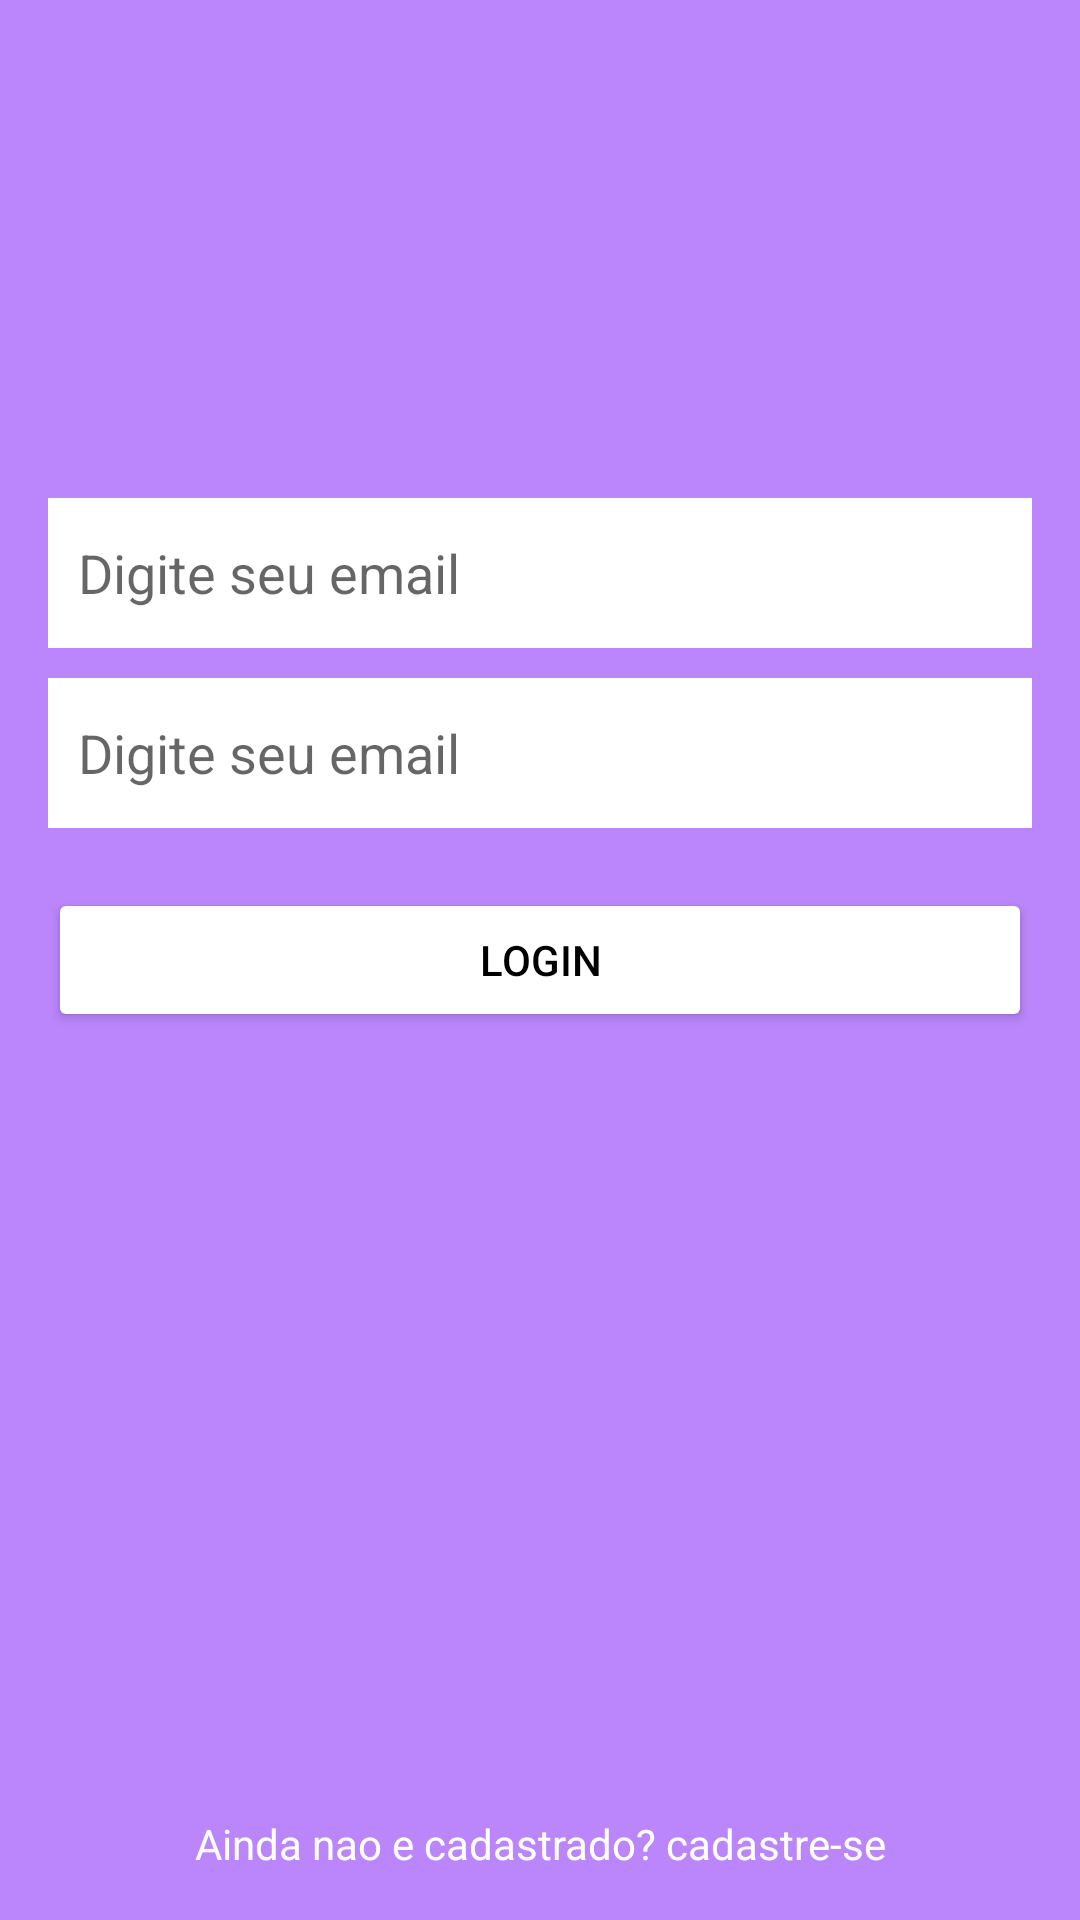

Produce the Android XML layout that renders to this screen, including the resource entries it uses.
<!-- AndroidManifest.xml: application theme Theme.ConstraintLayoutTeste -->
<!-- res/layout/login.xml -->
<?xml version="1.0" encoding="utf-8"?>
<androidx.constraintlayout.widget.ConstraintLayout xmlns:android="http://schemas.android.com/apk/res/android"
    xmlns:app="http://schemas.android.com/apk/res-auto"
    android:layout_width="match_parent"
    android:layout_height="match_parent"
    android:background="@color/purple_200"
    android:padding="16dp">


    <EditText
        android:id="@+id/edit_email"
        android:layout_width="0dp"
        android:layout_height="50dp"
        android:layout_marginTop="150dp"
        android:background="#FFFFFF"
        android:hint="Digite seu email"
        android:padding="10dp"
        app:layout_constraintEnd_toEndOf="parent"
        app:layout_constraintStart_toStartOf="parent"
        app:layout_constraintTop_toTopOf="parent" />

    <EditText
        android:id="@+id/edit_senha"
        android:layout_width="0dp"
        android:layout_height="50dp"
        android:layout_marginTop="10dp"
        android:background="#FFFFFF"
        android:hint="Digite seu email"
        android:padding="10dp"
        app:layout_constraintEnd_toEndOf="@id/edit_email"
        app:layout_constraintStart_toStartOf="@id/edit_email"
        app:layout_constraintTop_toBottomOf="@id/edit_email" />

    <Button
        android:layout_marginTop="20dp"
        app:layout_constraintTop_toBottomOf="@+id/edit_senha"
        app:layout_constraintStart_toStartOf="parent"
        app:layout_constraintEnd_toEndOf="parent"
        android:id="@+id/button_login"
        android:text="Login"
        android:backgroundTint="@color/white"
        android:textColor="#000000"
        android:layout_width="0dp"
        android:layout_height="wrap_content"/>

    <TextView
        android:id="@+id/button_esqueci_senha"
        android:layout_width="wrap_content"
        android:layout_height="wrap_content"
        android:backgroundTint="@color/white"
        android:gravity="center"
        android:text="Ainda nao e cadastrado? cadastre-se"
        android:textColor="#FFFFFF"
        app:layout_constraintBottom_toBottomOf="parent"
        app:layout_constraintEnd_toEndOf="parent"
        app:layout_constraintStart_toStartOf="parent"
         />

</androidx.constraintlayout.widget.ConstraintLayout>
<!-- resources referenced by this layout -->
<resources>
  <style name="Theme.ConstraintLayoutTeste" parent="Theme.MaterialComponents.DayNight.DarkActionBar">
          
          <item name="colorPrimary">@color/purple_500</item>
          <item name="colorPrimaryVariant">@color/purple_700</item>
          <item name="colorOnPrimary">@color/white</item>
          
          <item name="colorSecondary">@color/teal_200</item>
          <item name="colorSecondaryVariant">@color/teal_700</item>
          <item name="colorOnSecondary">@color/black</item>
          
          <item name="android:statusBarColor" tools:targetApi="l">?attr/colorPrimaryVariant</item>
          
      </style>
  <!-- not gathered from this repository: default colours our renderer supplied (Android Studio template values) -->
  <color name="purple_200">#FFBB86FC</color>
  <color name="purple_500">#FF6200EE</color>
  <color name="purple_700">#FF3700B3</color>
  <color name="teal_200">#FF03DAC5</color>
  <color name="teal_700">#FF018786</color>
  <color name="black">#FF000000</color>
  <color name="white">#FFFFFFFF</color>
</resources>
